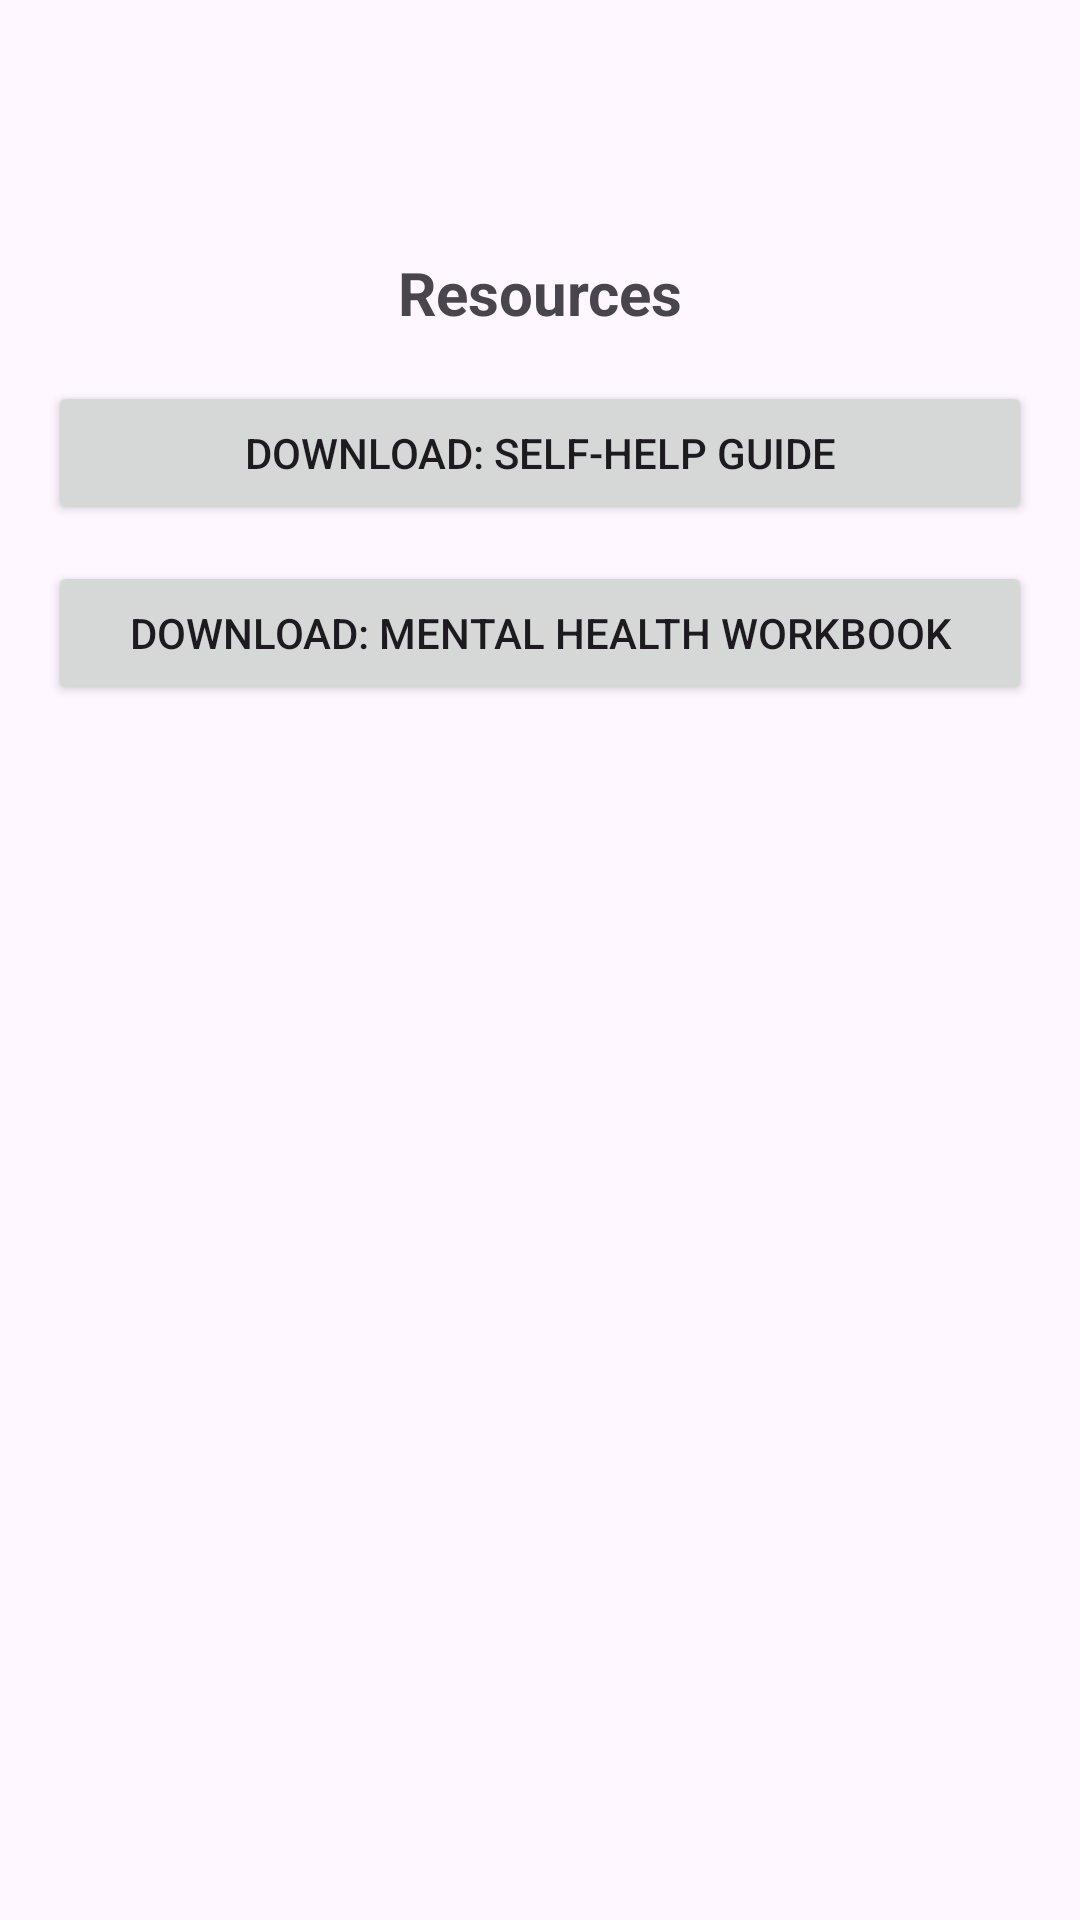

Produce the Android XML layout that renders to this screen, including the resource entries it uses.
<!-- AndroidManifest.xml: application theme Theme.CCMS_Counselling_Mobile_Application -->
<!-- res/layout/activity_resources.xml -->
<?xml version="1.0" encoding="utf-8"?>
<ScrollView
    xmlns:android="http://schemas.android.com/apk/res/android"
    android:layout_width="match_parent"
    android:layout_height="match_parent"
    android:padding="16dp">

    <LinearLayout
        android:layout_width="match_parent"
        android:layout_height="wrap_content"
        android:orientation="vertical">

        <ImageView
            android:id="@+id/ivLogoSmall"
            android:layout_width="56dp"
            android:layout_height="56dp"
            android:contentDescription="Logo"
            android:layout_gravity="center"
            android:src="@drawable/chier_minds_logo"/>

        <TextView
            android:layout_width="match_parent"
            android:layout_height="wrap_content"
            android:text="Resources"
            android:textSize="20sp"
            android:textStyle="bold"
            android:gravity="center"
            android:layout_marginTop="12dp"/>

        
        <Button
            android:id="@+id/btnResource1"
            android:layout_width="match_parent"
            android:layout_height="48dp"
            android:text="Download: Self-help guide"
            android:layout_marginTop="16dp"/>

        <Button
            android:id="@+id/btnResource2"
            android:layout_width="match_parent"
            android:layout_height="48dp"
            android:text="Download: Mental health workbook"
            android:layout_marginTop="12dp"/>

        
    </LinearLayout>
</ScrollView>
<!-- resources referenced by this layout -->
<resources>
  <style name="Theme.CCMS_Counselling_Mobile_Application" parent="Base.Theme.CCMS_Counselling_Mobile_Application" />
  <style name="Base.Theme.CCMS_Counselling_Mobile_Application" parent="Theme.Material3.DayNight.NoActionBar">
          
          
      </style>
</resources>
